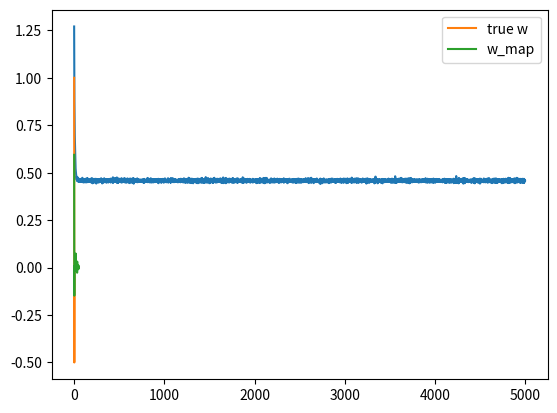

The matplotlib source for this figure:
# notes for this course can be found at:
# https://deeplearningcourses.com/c/data-science-logistic-regression-in-python
# https://www.udemy.com/data-science-logistic-regression-in-python

import numpy as np
import matplotlib.pyplot as plt

def sigmoid(z):
  return 1/(1 + np.exp(-z))

N = 50
D = 50

# uniformly distributed numbers between -5, +5
X = (np.random.random((N, D)) - 0.5)*10

# true weights - only the first 3 dimensions of X affect Y
true_w = np.array([1, 0.5, -0.5] + [0]*(D - 3))

# generate Y - add noise with variance 0.5
Y = np.round(sigmoid(X.dot(true_w) + np.random.randn(N)*0.5))

# perform gradient descent to find w
costs = [] # keep track of squared error cost
w = np.random.randn(D) / np.sqrt(D) # randomly initialize w
learning_rate = 0.001
l1 = 8.7 # try different values - what effect does it have on w?
for t in range(5000):
  # update w
  Yhat = sigmoid(X.dot(w))
  delta = Yhat - Y
  w = w - learning_rate*(X.T.dot(delta) + l1*np.sign(w))

  # find and store the cost
  cost = -(Y*np.log(Yhat) + (1-Y)*np.log(1 - Yhat)).mean() + l1*np.abs(w).mean()
  costs.append(cost)

# plot the costs
plt.plot(costs)
plt.show()

print("final w:", w)

# plot our w vs true w
plt.plot(true_w, label='true w')
plt.plot(w, label='w_map')
plt.legend()
plt.show()